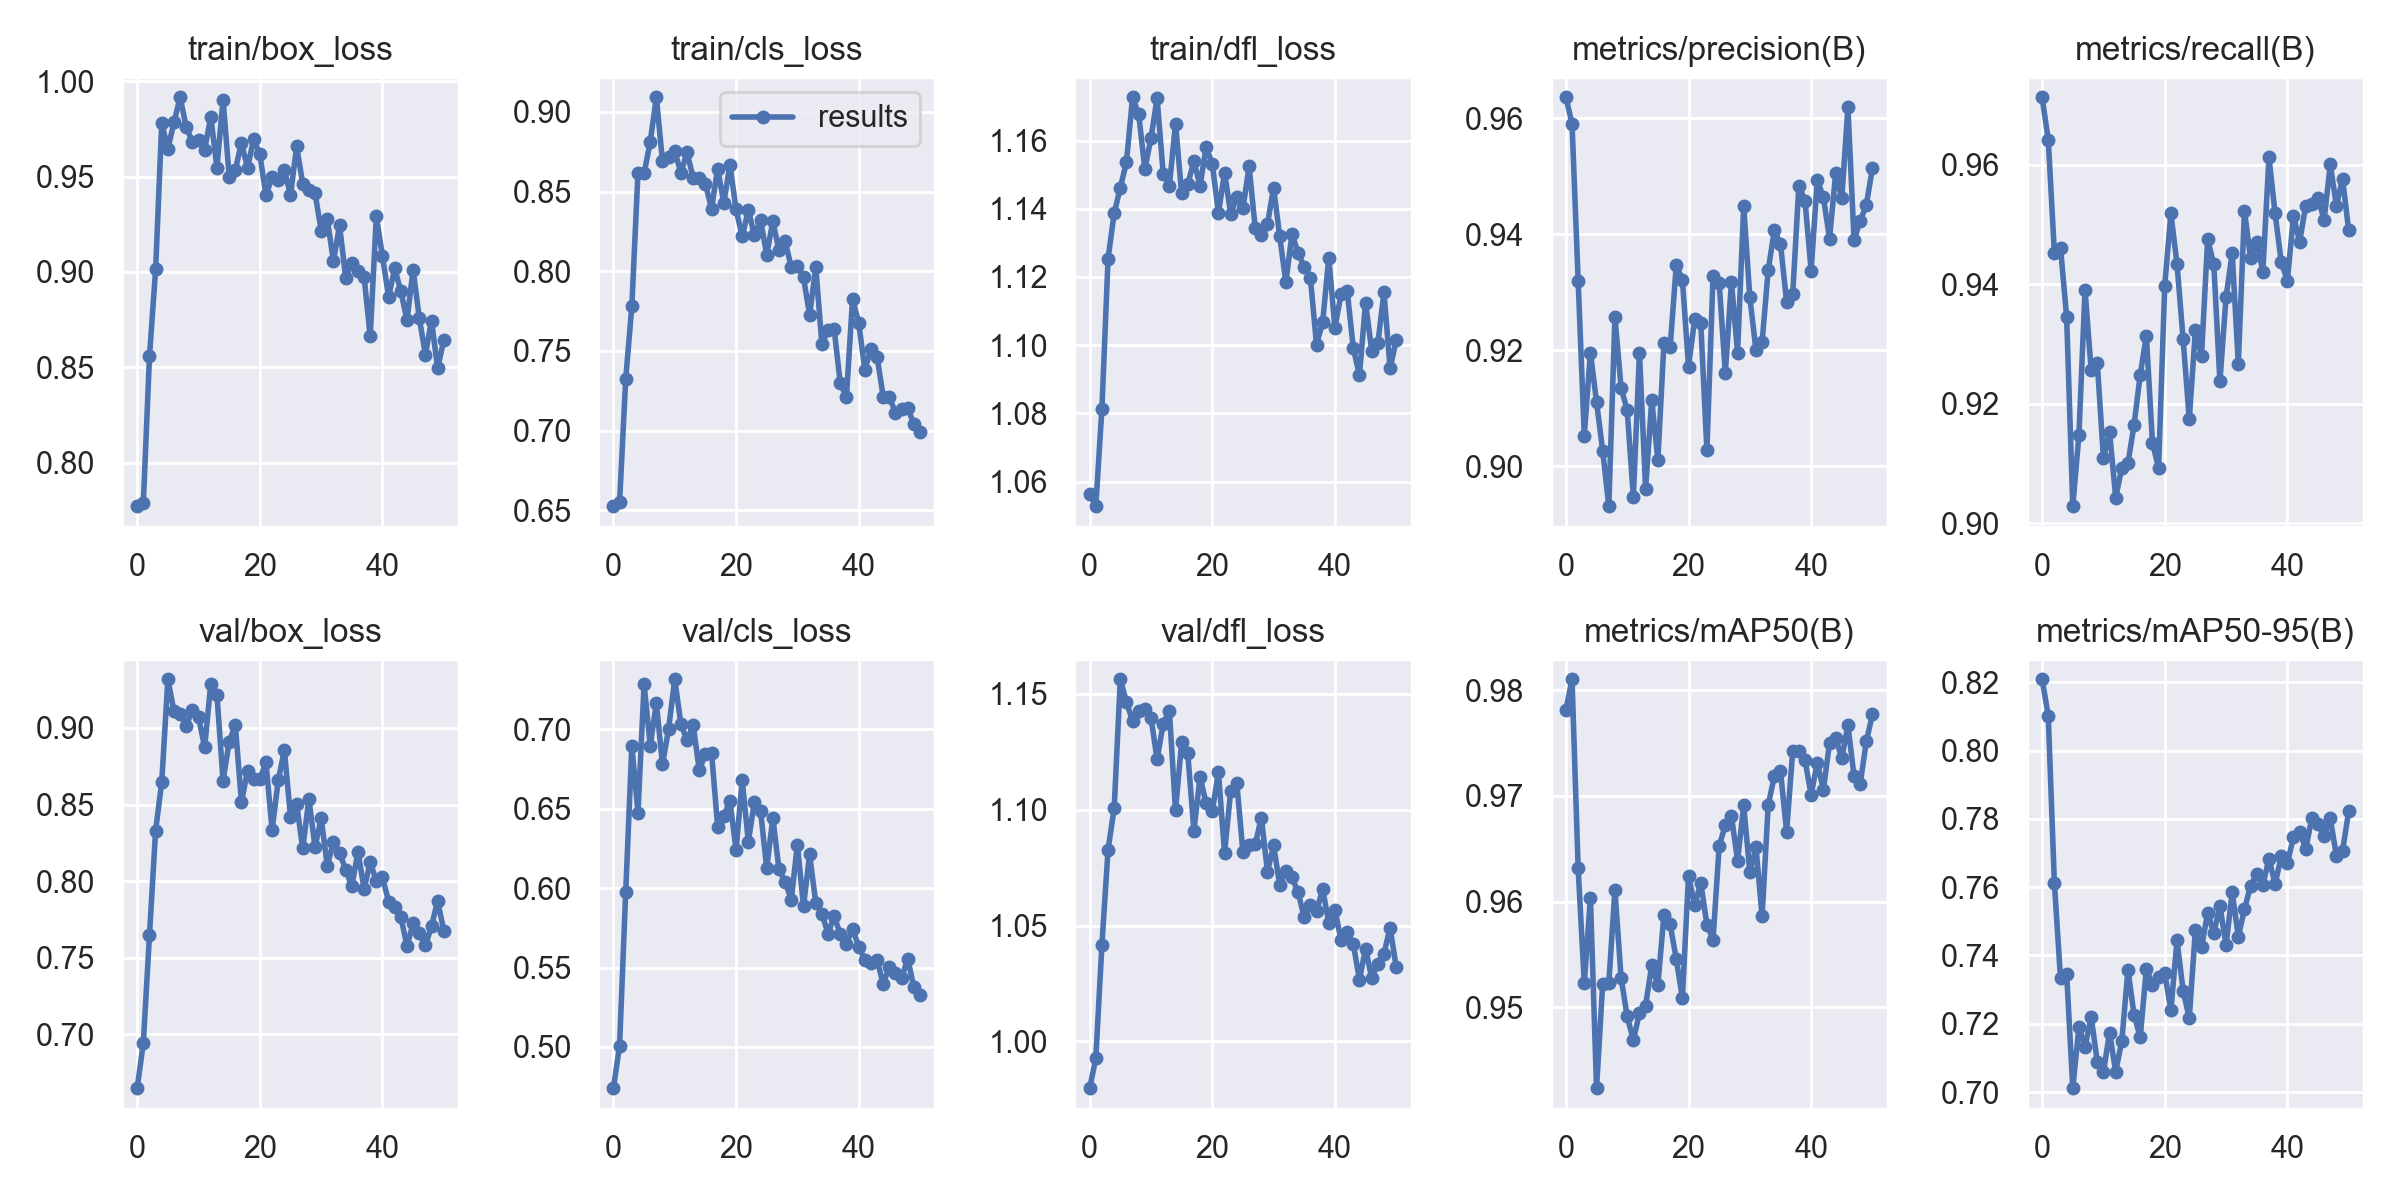

Values plotted in this chart, from the file beside it:
epoch, train/box_loss, train/cls_loss, train/dfl_loss, metrics/precision(B), metrics/recall(B), metrics/mAP50(B), metrics/mAP50-95(B), val/box_loss, val/cls_loss, val/dfl_loss, lr/pg0, lr/pg1, lr/pg2
0, 0.7772, 0.6525, 1.056, 0.9636, 0.9713, 0.9781, 0.8209, 0.6649, 0.4741, 0.9798, 0.07059, 0.003268, 0.003268
1, 0.7789, 0.6549, 1.053, 0.959, 0.9642, 0.981, 0.8102, 0.6946, 0.5008, 0.9927, 0.04056, 0.006569, 0.006569
2, 0.8557, 0.7323, 1.081, 0.932, 0.9453, 0.9631, 0.7612, 0.7648, 0.5975, 1.042, 0.01049, 0.009836, 0.009836
3, 0.9013, 0.7781, 1.125, 0.9052, 0.9461, 0.9523, 0.7333, 0.833, 0.6894, 1.083, 0.009851, 0.009851, 0.009851
4, 0.9781, 0.8617, 1.139, 0.9196, 0.9345, 0.9604, 0.7347, 0.8647, 0.6476, 1.101, 0.009851, 0.009851, 0.009851
5, 0.9646, 0.8615, 1.146, 0.9111, 0.9029, 0.9424, 0.7011, 0.9318, 0.7284, 1.156, 0.009802, 0.009802, 0.009802
6, 0.9784, 0.8812, 1.154, 0.9026, 0.9147, 0.9522, 0.7189, 0.9109, 0.6897, 1.147, 0.009753, 0.009753, 0.009753
7, 0.9916, 0.9092, 1.173, 0.8931, 0.939, 0.9523, 0.7132, 0.909, 0.7165, 1.138, 0.009703, 0.009703, 0.009703
8, 0.9758, 0.8689, 1.168, 0.9257, 0.9257, 0.9611, 0.722, 0.9014, 0.6779, 1.143, 0.009654, 0.009654, 0.009654
9, 0.9683, 0.8714, 1.152, 0.9135, 0.9268, 0.9528, 0.7088, 0.912, 0.7004, 1.143, 0.009604, 0.009604, 0.009604
10, 0.9694, 0.8754, 1.161, 0.9096, 0.9109, 0.9492, 0.7058, 0.907, 0.7315, 1.14, 0.009555, 0.009555, 0.009555
11, 0.9641, 0.8618, 1.172, 0.8947, 0.9153, 0.9469, 0.7174, 0.8874, 0.7034, 1.122, 0.009505, 0.009505, 0.009505
12, 0.9814, 0.8747, 1.15, 0.9195, 0.9043, 0.9495, 0.706, 0.929, 0.6931, 1.137, 0.009456, 0.009456, 0.009456
13, 0.9546, 0.8586, 1.147, 0.8961, 0.9093, 0.9502, 0.715, 0.9217, 0.7029, 1.143, 0.009406, 0.009406, 0.009406
14, 0.9903, 0.8589, 1.165, 0.9114, 0.9101, 0.954, 0.7358, 0.8657, 0.6742, 1.1, 0.009357, 0.009357, 0.009357
15, 0.95, 0.8548, 1.145, 0.9011, 0.9165, 0.9521, 0.7226, 0.8909, 0.6845, 1.129, 0.009307, 0.009307, 0.009307
16, 0.9535, 0.8393, 1.147, 0.9213, 0.9248, 0.9588, 0.716, 0.9021, 0.6853, 1.124, 0.009258, 0.009258, 0.009258
17, 0.9676, 0.8644, 1.154, 0.9205, 0.9314, 0.9578, 0.736, 0.8515, 0.6386, 1.091, 0.009208, 0.009208, 0.009208
18, 0.9546, 0.8428, 1.147, 0.9346, 0.9134, 0.9546, 0.7315, 0.8722, 0.6456, 1.114, 0.009158, 0.009158, 0.009158
19, 0.9697, 0.8669, 1.158, 0.9322, 0.9093, 0.9509, 0.7337, 0.8667, 0.6547, 1.103, 0.009109, 0.009109, 0.009109
20, 0.9616, 0.8388, 1.153, 0.9172, 0.9398, 0.9625, 0.7349, 0.8667, 0.6241, 1.099, 0.009059, 0.009059, 0.009059
21, 0.9402, 0.8218, 1.139, 0.9253, 0.9519, 0.9597, 0.7239, 0.8776, 0.6679, 1.116, 0.00901, 0.00901, 0.00901
22, 0.9499, 0.8384, 1.151, 0.9246, 0.9434, 0.9618, 0.7444, 0.8334, 0.6293, 1.081, 0.00896, 0.00896, 0.00896
23, 0.9483, 0.8226, 1.139, 0.9027, 0.9308, 0.9578, 0.7297, 0.8658, 0.6544, 1.108, 0.008911, 0.008911, 0.008911
24, 0.9537, 0.8321, 1.143, 0.9327, 0.9174, 0.9564, 0.7217, 0.8855, 0.6483, 1.111, 0.008861, 0.008861, 0.008861
25, 0.9402, 0.8104, 1.14, 0.9316, 0.9323, 0.9653, 0.7476, 0.8421, 0.6125, 1.082, 0.008812, 0.008812, 0.008812
26, 0.9658, 0.8314, 1.152, 0.916, 0.9281, 0.9672, 0.7424, 0.8502, 0.6442, 1.085, 0.008762, 0.008762, 0.008762
27, 0.9462, 0.8131, 1.134, 0.9318, 0.9476, 0.9681, 0.7525, 0.8214, 0.6118, 1.085, 0.008713, 0.008713, 0.008713
28, 0.9432, 0.8187, 1.132, 0.9196, 0.9433, 0.9639, 0.7465, 0.8537, 0.604, 1.097, 0.008663, 0.008663, 0.008663
29, 0.9415, 0.8028, 1.135, 0.9449, 0.9237, 0.9691, 0.7546, 0.8222, 0.5927, 1.073, 0.008614, 0.008614, 0.008614
30, 0.9216, 0.8036, 1.146, 0.9291, 0.9378, 0.9628, 0.743, 0.8411, 0.6273, 1.085, 0.008564, 0.008564, 0.008564
31, 0.9277, 0.7961, 1.132, 0.92, 0.9453, 0.9651, 0.7585, 0.8101, 0.5885, 1.067, 0.008515, 0.008515, 0.008515
32, 0.9056, 0.7726, 1.118, 0.9214, 0.9267, 0.9586, 0.7455, 0.8255, 0.6212, 1.074, 0.008466, 0.008466, 0.008466
33, 0.9244, 0.8025, 1.133, 0.9338, 0.9523, 0.9691, 0.7535, 0.8185, 0.5906, 1.071, 0.008416, 0.008416, 0.008416
34, 0.897, 0.7543, 1.127, 0.9406, 0.9444, 0.9719, 0.7604, 0.8075, 0.5839, 1.064, 0.008367, 0.008367, 0.008367
35, 0.9044, 0.7632, 1.123, 0.9383, 0.9471, 0.9723, 0.7638, 0.7966, 0.5714, 1.054, 0.008317, 0.008317, 0.008317
36, 0.9004, 0.7636, 1.12, 0.9283, 0.9421, 0.9666, 0.7606, 0.8192, 0.5823, 1.059, 0.008268, 0.008268, 0.008268
37, 0.8975, 0.7297, 1.1, 0.9297, 0.9613, 0.9743, 0.7684, 0.7951, 0.5711, 1.056, 0.008218, 0.008218, 0.008218
38, 0.8662, 0.721, 1.107, 0.9484, 0.9519, 0.9743, 0.7609, 0.8123, 0.5649, 1.066, 0.008169, 0.008169, 0.008169
39, 0.9291, 0.7826, 1.126, 0.9457, 0.9437, 0.9734, 0.769, 0.8003, 0.5746, 1.051, 0.008119, 0.008119, 0.008119
40, 0.9083, 0.7677, 1.105, 0.9337, 0.9406, 0.9701, 0.767, 0.8026, 0.5632, 1.057, 0.00807, 0.00807, 0.00807
41, 0.887, 0.7383, 1.115, 0.9494, 0.9515, 0.9731, 0.7747, 0.7867, 0.5549, 1.044, 0.00802, 0.00802, 0.00802
42, 0.9018, 0.7511, 1.116, 0.9464, 0.9471, 0.9706, 0.7761, 0.7829, 0.5526, 1.047, 0.007971, 0.007971, 0.007971
43, 0.8898, 0.7463, 1.099, 0.9392, 0.9532, 0.975, 0.7713, 0.7768, 0.5546, 1.042, 0.007921, 0.007921, 0.007921
44, 0.8747, 0.7213, 1.091, 0.9505, 0.9534, 0.9754, 0.7803, 0.7577, 0.5397, 1.027, 0.007872, 0.007872, 0.007872
45, 0.9012, 0.7211, 1.113, 0.9462, 0.9544, 0.9736, 0.7784, 0.7724, 0.5505, 1.04, 0.007822, 0.007822, 0.007822
46, 0.8759, 0.7112, 1.098, 0.9619, 0.9508, 0.9767, 0.775, 0.766, 0.5464, 1.027, 0.007772, 0.007772, 0.007772
47, 0.8567, 0.7133, 1.101, 0.939, 0.9601, 0.9718, 0.7801, 0.7581, 0.5432, 1.034, 0.007723, 0.007723, 0.007723
48, 0.8744, 0.714, 1.115, 0.9423, 0.9531, 0.9711, 0.7692, 0.7705, 0.5557, 1.038, 0.007673, 0.007673, 0.007673
49, 0.8494, 0.7043, 1.093, 0.945, 0.9577, 0.9751, 0.7706, 0.7873, 0.5375, 1.049, 0.007624, 0.007624, 0.007624
50, 0.8642, 0.6994, 1.101, 0.9514, 0.949, 0.9777, 0.7822, 0.7677, 0.5326, 1.032, 0.007574, 0.007574, 0.007574
